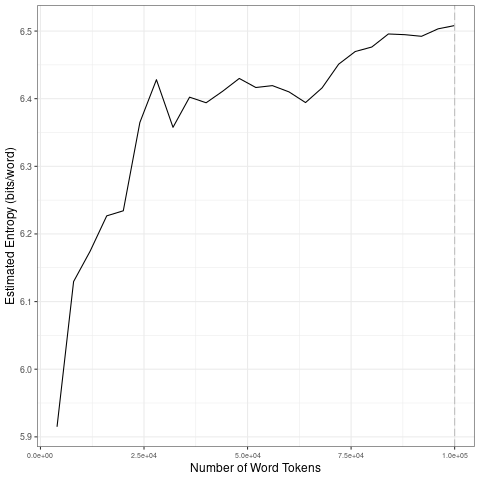

The data file committed next to this chart (first rows):
file, entropy.Corpus.Size, entropy.Entropy, sd.Corpus.Size, sd.SD
data/2021_by_fr/2021-01-18_tokens_1-gram…, 4000, 5.915, 20000, 0.1307
data/2021_by_fr/2021-01-18_tokens_1-gram…, 8000, 6.13, 40000, 0.0287
data/2021_by_fr/2021-01-18_tokens_1-gram…, 12000, 6.175, 60000, 0.007988
data/2021_by_fr/2021-01-18_tokens_1-gram…, 16000, 6.227, 80000, 0.03532
data/2021_by_fr/2021-01-18_tokens_1-gram…, 20000, 6.234, 1e+05, 0.006664
data/2021_by_fr/2021-01-18_tokens_1-gram…, 24000, 6.365, 20000, 0.1307
data/2021_by_fr/2021-01-18_tokens_1-gram…, 28000, 6.428, 40000, 0.0287
data/2021_by_fr/2021-01-18_tokens_1-gram…, 32000, 6.358, 60000, 0.007988
data/2021_by_fr/2021-01-18_tokens_1-gram…, 36000, 6.402, 80000, 0.03532
data/2021_by_fr/2021-01-18_tokens_1-gram…, 40000, 6.394, 1e+05, 0.006664
data/2021_by_fr/2021-01-18_tokens_1-gram…, 44000, 6.411, 20000, 0.1307
data/2021_by_fr/2021-01-18_tokens_1-gram…, 48000, 6.43, 40000, 0.0287
data/2021_by_fr/2021-01-18_tokens_1-gram…, 52000, 6.417, 60000, 0.007988
data/2021_by_fr/2021-01-18_tokens_1-gram…, 56000, 6.419, 80000, 0.03532
data/2021_by_fr/2021-01-18_tokens_1-gram…, 60000, 6.41, 1e+05, 0.006664
data/2021_by_fr/2021-01-18_tokens_1-gram…, 64000, 6.394, 20000, 0.1307
data/2021_by_fr/2021-01-18_tokens_1-gram…, 68000, 6.416, 40000, 0.0287
data/2021_by_fr/2021-01-18_tokens_1-gram…, 72000, 6.451, 60000, 0.007988
data/2021_by_fr/2021-01-18_tokens_1-gram…, 76000, 6.47, 80000, 0.03532
data/2021_by_fr/2021-01-18_tokens_1-gram…, 80000, 6.476, 1e+05, 0.006664
data/2021_by_fr/2021-01-18_tokens_1-gram…, 84000, 6.496, 20000, 0.1307
data/2021_by_fr/2021-01-18_tokens_1-gram…, 88000, 6.495, 40000, 0.0287
data/2021_by_fr/2021-01-18_tokens_1-gram…, 92000, 6.492, 60000, 0.007988
data/2021_by_fr/2021-01-18_tokens_1-gram…, 96000, 6.503, 80000, 0.03532
data/2021_by_fr/2021-01-18_tokens_1-gram…, 1e+05, 6.508, 1e+05, 0.006664
